Run: headless pygame with SDL's dummy video driver; simulated clock (each Clock.tick advances the game by its frame time, no real sleeping); random seed 0; keys injected as events and as key.get_pressed() state; no mouse input.
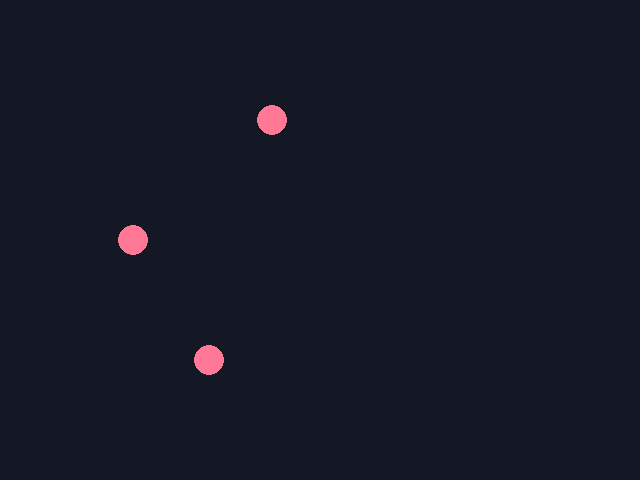
Frame 1 of 4 · flips 1–60 · no input
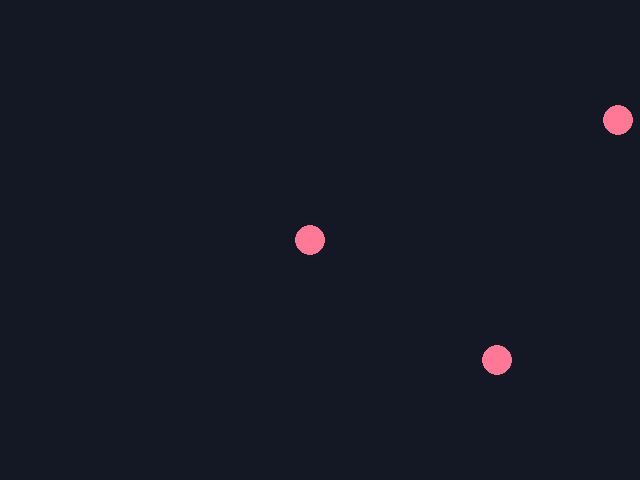
Frame 2 of 4 · flips 61–180 · tapped SPACE, RETURN · held RIGHT (→), D
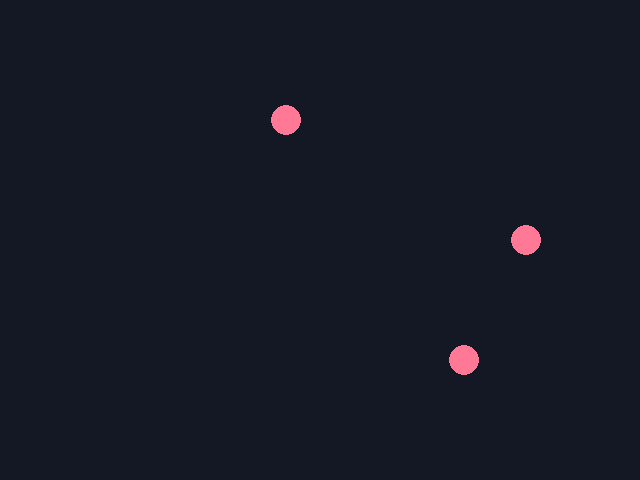
Frame 3 of 4 · flips 181–300 · held DOWN (↓), S
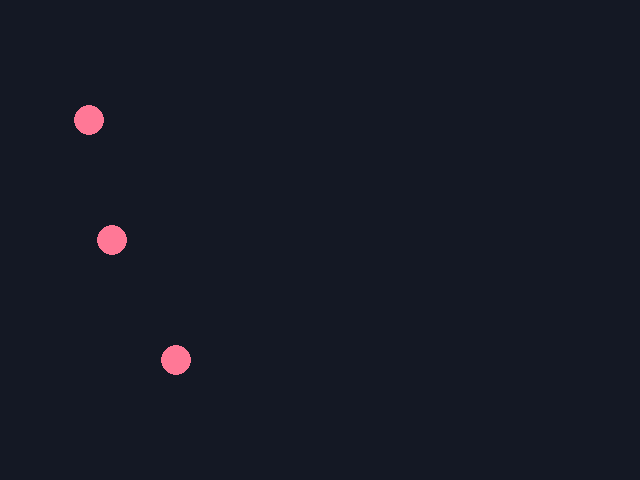
Frame 4 of 4 · flips 301–420 · held LEFT (←), A, UP (↑), W

The pygame program that drew these frames:

"""Balls bounce off the side walls: fold the overshoot back, point the velocity inwards."""
import pygame

WIDTH, HEIGHT = 640, 480
RADIUS = 15
LEFT = RADIUS
RIGHT = WIDTH - RADIUS
BACKGROUND = (20, 24, 36)
BALL = (255, 120, 150)


def bounce(x, vx):
    if x < LEFT:
        return (round(2 * LEFT - x, 9), round(abs(vx), 9))
# >>> BLANK id=right level=2 hint="两行：一个 if（不用 elif）加一个 return，照左墙那两行的样子写成镜像——比较用严格的大于号，x 写在左边；return 的元组照样带括号，两项各自 round(…, 9) || 越过右墙多少，就从 RIGHT 往回折多少：新位置是 2 * RIGHT - x；速度不管原来朝哪边，都要朝左，所以取 abs 再加负号" hintEn="Two lines: an if (not elif) and a return, the mirror image of the two left-wall lines - a strict greater-than with x on the left; the returned tuple keeps its brackets, with round(…, 9) on each item || However far x is past the right wall, fold it back that far from RIGHT: the new position is 2 * RIGHT - x; whichever way the velocity pointed, it must now point left, so take abs and put a minus in front"
    if x > RIGHT:
        return (round(2 * RIGHT - x, 9), round(-abs(vx), 9))
# <<< BLANK
    return (round(x, 9), round(vx, 9))


def main():
    pygame.init()
    screen = pygame.display.set_mode((WIDTH, HEIGHT))
    clock = pygame.time.Clock()
    balls = [[100.0, 180.0], [300.0, -420.0], [-40.0, 150.0]]
    running = True
    while running:
        dt = clock.tick(60) / 1000
        for event in pygame.event.get():
            if event.type == pygame.QUIT:
                running = False
        for ball in balls:
# >>> BLANK id=update level=2 hint="一行元组赋值，把 bounce 交回的两个数一次写回这个球列表的两个下标（先位置、后速度）；第一个实参里位置写在加号左边、「速度乘 dt」写在右边（速度在 dt 前面） || 先照速度走这一帧，走出墙的那一截再交给 bounce 折回来：第一个实参是走了一帧之后的位置，第二个实参是原来的速度" hintEn="One tuple assignment that writes the two numbers bounce returns straight back into the ball list's two indexes (position first, velocity second); in the first argument the position goes on the left of the + and the velocity times dt on the right (velocity before dt) || Move by the velocity for this frame first, then hand any part that went through a wall to bounce to fold back: the first argument is the position after one frame's move, the second is the velocity as it was"
            ball[0], ball[1] = bounce(ball[0] + ball[1] * dt, ball[1])
# <<< BLANK
        screen.fill(BACKGROUND)
        for i, (x, _) in enumerate(balls):
            pygame.draw.circle(screen, BALL, (x, 120 + i * 120), RADIUS)
        pygame.display.flip()
    pygame.quit()


if __name__ == "__main__":
    main()
